Labelled photos from "cropped_images", an image-classification folder in Katsure/cropped_images. The possible labels are: down, flagged, standing.

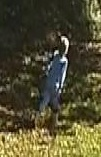
Label: standing

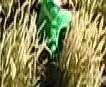
Label: down

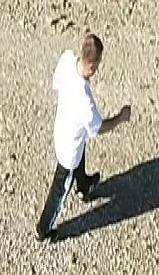
Label: standing

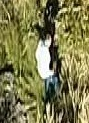
Label: down

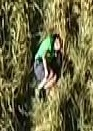
Label: down

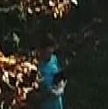
Label: standing
